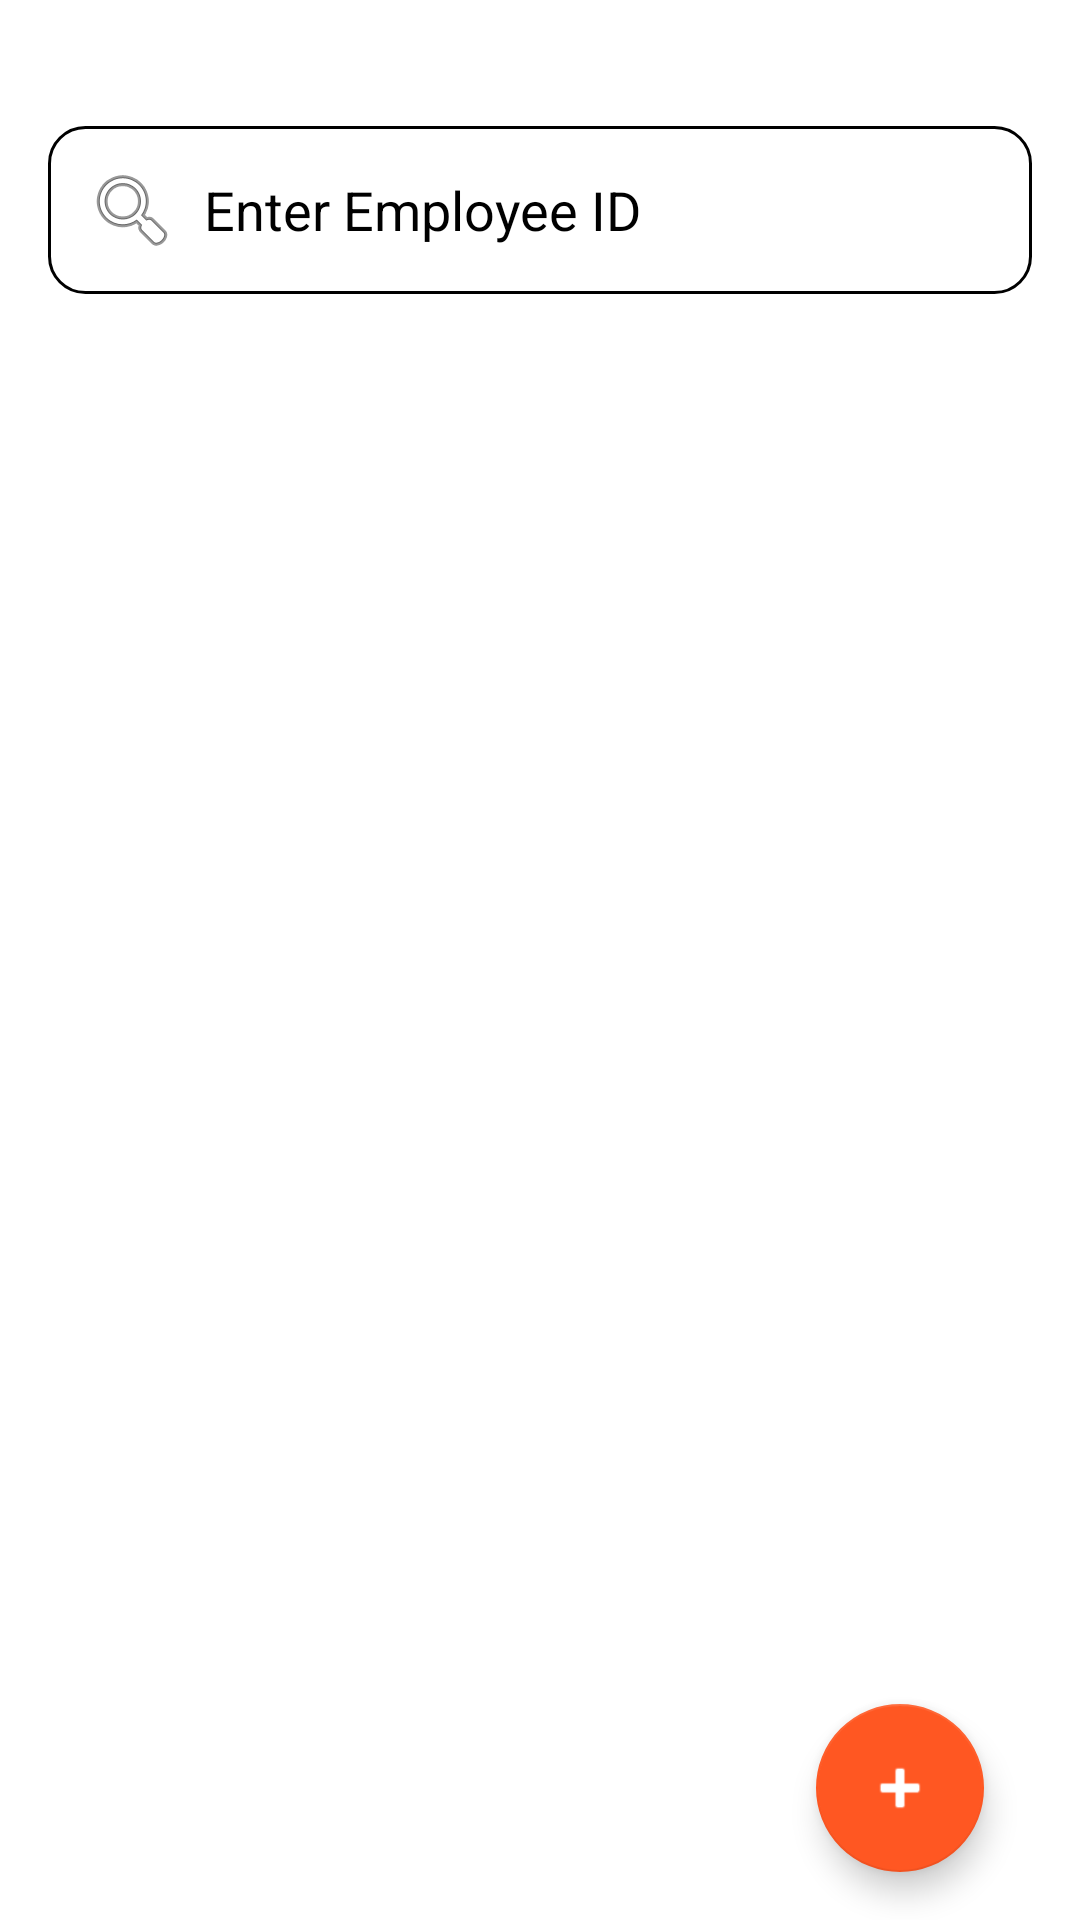

Here is an Android app screen rendered from its layout file. Give the layout XML and the strings, colors and styles it references.
<!-- AndroidManifest.xml: application theme Theme.FaceAttendanceApp -->
<!-- res/layout/activity_view_employees.xml -->
<?xml version="1.0" encoding="utf-8"?>
<RelativeLayout xmlns:android="http://schemas.android.com/apk/res/android"
    xmlns:tools="http://schemas.android.com/tools"
    android:layout_width="match_parent"
    android:layout_height="match_parent"
    android:paddingStart="16dp"
    android:paddingEnd="16dp"
    android:paddingTop="32dp"
    tools:context=".ViewEmployeesActivity">

    
    <EditText
        android:id="@+id/editTextSearchId"
        android:layout_width="match_parent"
        android:layout_height="wrap_content"
        android:layout_alignParentTop="true"
        android:layout_marginTop="10dp"
        android:background="@drawable/search_bar_background"
        android:drawableStart="@android:drawable/ic_menu_search"
        android:drawablePadding="8dp"
        android:hint="Enter Employee ID"
        android:imeOptions="actionSearch"
        android:inputType="number"
        android:padding="12dp"
        android:singleLine="true"
        android:textColor="?attr/colorOnSurface"
        android:textColorHint="?attr/colorOnSurface" />


    
    <androidx.recyclerview.widget.RecyclerView
        android:id="@+id/recyclerViewEmployees"
        android:layout_width="match_parent"
        android:layout_height="match_parent"
        android:layout_below="@id/editTextSearchId"
        android:clipToPadding="false"
        android:paddingTop="16dp"
        android:paddingBottom="80dp"
        android:contentDescription="Employee list" />

    
    <com.google.android.material.floatingactionbutton.FloatingActionButton
        android:id="@+id/fabAddEmployee"
        android:layout_width="wrap_content"
        android:layout_height="wrap_content"
        android:layout_alignParentBottom="true"
        android:layout_alignParentEnd="true"
        android:layout_margin="16dp"
        android:contentDescription="Add Employee"
        android:src="@android:drawable/ic_input_add"
        android:tint="@android:color/white" />
</RelativeLayout>
<!-- resources referenced by this layout -->
<resources>
  <!-- drawable search_bar_background (drawable) -->
  <shape xmlns:android="http://schemas.android.com/apk/res/android"
      android:shape="rectangle">
      <solid android:color="?attr/colorSurface"/> 
      <corners android:radius="12dp"/>
      <stroke
          android:width="1dp"
          android:color="?attr/colorOnSurface"/> 
  </shape>
  <style name="Theme.FaceAttendanceApp" parent="Base.Theme.FaceAttendanceApp" />
  <style name="Base.Theme.FaceAttendanceApp" parent="Theme.MaterialComponents.DayNight.NoActionBar">
          
          <item name="colorPrimary">@color/colorPrimary</item>
          <item name="colorOnPrimary">@color/white</item>
          <item name="colorSecondary">@color/colorSecondary</item>
          <item name="colorOnSecondary">@color/white</item>
  
          <item name="colorSurface">@color/white</item>
          <item name="colorOnSurface">@color/black</item>
  
  
  
  
  
          
          <item name="android:statusBarColor" tools:targetApi="l">@android:color/transparent</item>
          <item name="android:windowLightStatusBar" tools:targetApi="m">true</item>
      </style>
  <color name="colorPrimary">#2E7D32</color>
  <color name="white">#FFFFFF</color>
  <color name="colorSecondary">#FF5722</color>
  <color name="black">#000000</color>
</resources>
